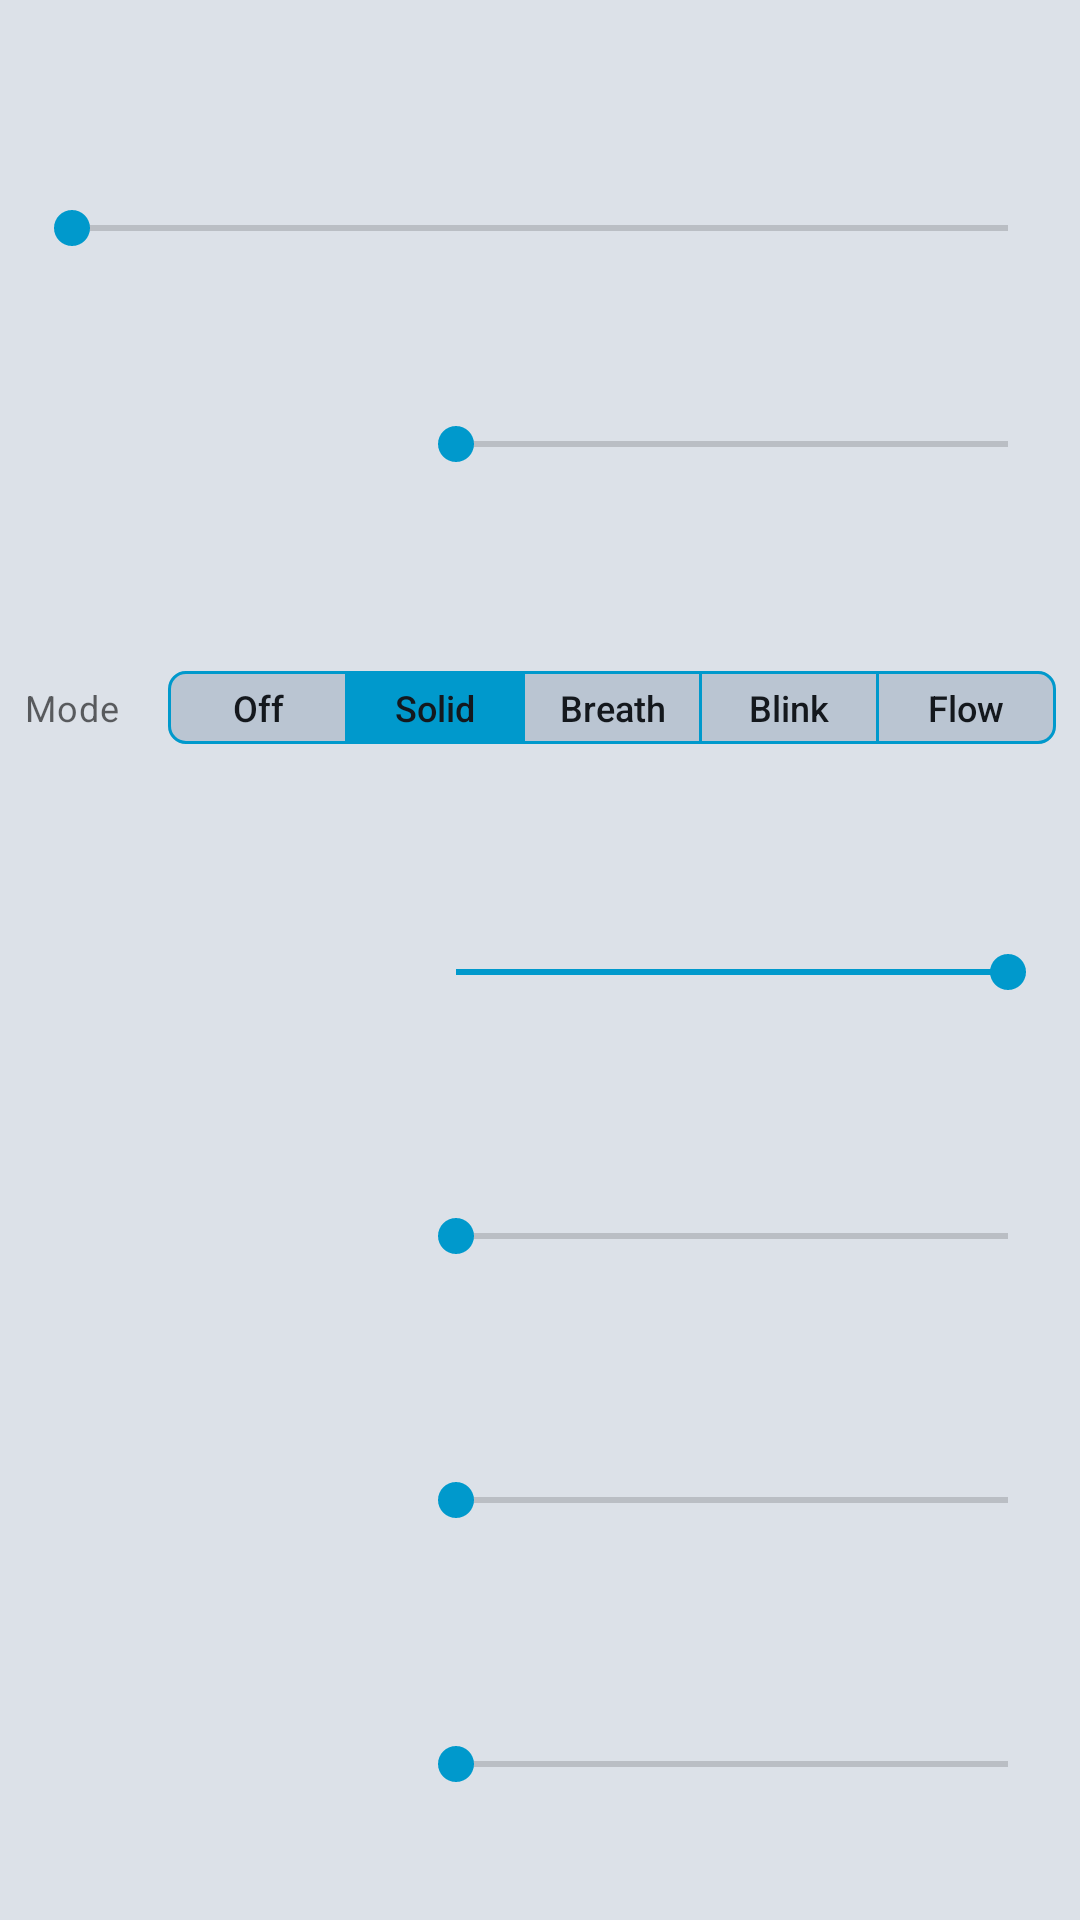

Layout XML and referenced resources for this Android screen:
<!-- AndroidManifest.xml: application theme Theme.AirconController -->
<!-- res/layout/view_color_setting.xml -->
<?xml version="1.0" encoding="utf-8"?>
<FrameLayout xmlns:android="http://schemas.android.com/apk/res/android"
    xmlns:app="http://schemas.android.com/apk/res-auto"
    android:layout_width="match_parent"
    android:layout_height="match_parent">

    <LinearLayout
        android:id="@+id/colorSettingControls"
        android:layout_width="match_parent"
        android:layout_height="match_parent"
        android:orientation="vertical"
        android:paddingStart="8dp"
        android:paddingTop="8dp"
        android:paddingEnd="8dp"
        android:paddingBottom="8dp">

        <LinearLayout
            android:layout_width="match_parent"
            android:layout_height="40dp"
            android:orientation="vertical">
            <View
                android:id="@+id/colorSettingSwatch"
                android:layout_width="match_parent"
                android:layout_height="6dp"
                android:background="@drawable/bg_color_bar_swatch" />
            <TextView
                android:id="@+id/colorSettingTitle"
                style="@style/ColorSettingTitle"
                android:layout_width="match_parent"
                android:layout_height="0dp"
                android:layout_weight="1" />
        </LinearLayout>

        <LinearLayout
            android:layout_width="match_parent"
            android:layout_height="56dp"
            android:gravity="center_vertical"
            android:orientation="horizontal">
            <SeekBar
                android:id="@+id/colorSettingHue"
                style="@style/Widget.OpenDiKey.ColorSeekBar"
                android:layout_width="0dp"
                android:layout_height="match_parent"
                android:layout_weight="1"
                android:contentDescription="@string/color_hue"
                android:minHeight="12dp"
                android:maxHeight="12dp"
                android:max="360" />
            <TextView
                android:id="@+id/colorSettingHex"
                android:layout_width="wrap_content"
                android:layout_height="match_parent"
                android:gravity="center_vertical"
                android:fontFamily="monospace"
                android:textAppearance="@style/TextAppearance.MaterialComponents.Caption"
                android:textColor="@color/text_muted" />
        </LinearLayout>

        <LinearLayout style="@style/ColorSettingRow">
            <TextView android:id="@+id/colorSettingSaturationLabel" style="@style/ColorSettingLabel" />
            <SeekBar android:id="@+id/colorSettingSaturation" style="@style/ColorSettingSeek"
                android:contentDescription="@string/color_saturation" android:max="100" />
        </LinearLayout>
        <LinearLayout style="@style/ColorSettingRow">
            <TextView
                android:id="@+id/colorSettingModeLabel"
                style="@style/ColorSettingLabel"
                android:layout_width="48dp"
                android:text="@string/color_mode" />
            <com.google.android.material.button.MaterialButtonToggleGroup
                android:id="@+id/colorSettingMode"
                android:layout_width="0dp"
                android:layout_height="match_parent"
                android:layout_weight="1"
                android:gravity="center_vertical"
                android:contentDescription="@string/color_mode"
                app:checkedButton="@id/colorSettingModeSolid"
                app:singleSelection="true"
                app:selectionRequired="true">
                <com.google.android.material.button.MaterialButton
                    android:id="@+id/colorSettingModeOff"
                    style="@style/Widget.OpenDiKey.ColorModeButton"
                    android:text="@string/led_mode_off" />
                <com.google.android.material.button.MaterialButton
                    android:id="@+id/colorSettingModeSolid"
                    style="@style/Widget.OpenDiKey.ColorModeButton"
                    android:text="@string/led_mode_solid" />
                <com.google.android.material.button.MaterialButton
                    android:id="@+id/colorSettingModeBreath"
                    style="@style/Widget.OpenDiKey.ColorModeButton"
                    android:text="@string/led_mode_breath" />
                <com.google.android.material.button.MaterialButton
                    android:id="@+id/colorSettingModeBlink"
                    style="@style/Widget.OpenDiKey.ColorModeButton"
                    android:text="@string/led_mode_blink" />
                <com.google.android.material.button.MaterialButton
                    android:id="@+id/colorSettingModeFlow"
                    style="@style/Widget.OpenDiKey.ColorModeButton"
                    android:text="@string/led_mode_flow" />
            </com.google.android.material.button.MaterialButtonToggleGroup>
        </LinearLayout>
        <LinearLayout style="@style/ColorSettingRow">
            <TextView android:id="@+id/colorSettingBrightnessLabel" style="@style/ColorSettingLabel" />
            <SeekBar android:id="@+id/colorSettingBrightness" style="@style/ColorSettingSeek"
                android:max="255" android:progress="255" />
        </LinearLayout>
        <LinearLayout style="@style/ColorSettingRow">
            <TextView android:id="@+id/colorSettingRedLabel" style="@style/ColorSettingLabel" />
            <SeekBar android:id="@+id/colorSettingRed" style="@style/ColorSettingSeek" android:max="255" />
        </LinearLayout>
        <LinearLayout style="@style/ColorSettingRow">
            <TextView android:id="@+id/colorSettingGreenLabel" style="@style/ColorSettingLabel" />
            <SeekBar android:id="@+id/colorSettingGreen" style="@style/ColorSettingSeek" android:max="255" />
        </LinearLayout>
        <LinearLayout style="@style/ColorSettingRow">
            <TextView android:id="@+id/colorSettingBlueLabel" style="@style/ColorSettingLabel" />
            <SeekBar android:id="@+id/colorSettingBlue" style="@style/ColorSettingSeek" android:max="255" />
        </LinearLayout>
    </LinearLayout>

    <LinearLayout
        android:id="@+id/colorSettingSummaryContainer"
        android:layout_width="match_parent"
        android:layout_height="match_parent"
        android:visibility="gone"
        android:orientation="vertical">
        <LinearLayout
            android:id="@+id/colorSettingSummaryContents"
            android:layout_width="match_parent"
            android:layout_height="match_parent"
            android:background="?attr/selectableItemBackground"
            android:orientation="vertical"
            android:paddingStart="8dp"
            android:paddingTop="8dp"
            android:paddingEnd="8dp"
            android:paddingBottom="8dp">
            <LinearLayout
                android:layout_width="match_parent"
                android:layout_height="40dp"
                android:orientation="vertical">
                <View
                    android:id="@+id/colorSettingSummarySwatch"
                    android:layout_width="match_parent"
                    android:layout_height="6dp"
                    android:background="@drawable/bg_color_bar_swatch" />
                <TextView
                    android:id="@+id/colorSettingSummaryTitle"
                    style="@style/ColorSettingTitle"
                    android:layout_width="match_parent"
                    android:layout_height="0dp"
                    android:layout_weight="1" />
            </LinearLayout>
            <TextView android:id="@+id/colorSettingSummaryHex"
                style="@style/ColorSettingSummaryValue"
                android:layout_width="match_parent" android:layout_height="56dp" android:layout_weight="0" />
            <TextView android:id="@+id/colorSettingSummarySaturation" style="@style/ColorSettingSummaryValue" />
            <TextView android:id="@+id/colorSettingSummaryMode" style="@style/ColorSettingSummaryValue" />
            <TextView android:id="@+id/colorSettingSummaryBrightness" style="@style/ColorSettingSummaryValue" />
            <TextView android:id="@+id/colorSettingSummaryRed" style="@style/ColorSettingSummaryValue" />
            <TextView android:id="@+id/colorSettingSummaryGreen" style="@style/ColorSettingSummaryValue" />
            <TextView android:id="@+id/colorSettingSummaryBlue" style="@style/ColorSettingSummaryValue" />
        </LinearLayout>
    </LinearLayout>
</FrameLayout>
<!-- resources referenced by this layout -->
<resources>
  <string name="color_hue">Color</string>
  <string name="color_mode">Mode</string>
  <string name="color_saturation">Saturation</string>
  <string name="led_mode_blink">Blink</string>
  <string name="led_mode_breath">Breath</string>
  <string name="led_mode_flow">Flow</string>
  <string name="led_mode_off">Off</string>
  <string name="led_mode_solid">Solid</string>
  <style name="ColorSettingLabel" parent="TextAppearance.MaterialComponents.Caption">
          <item name="android:layout_width">128dp</item>
          <item name="android:layout_height">match_parent</item>
          <item name="android:gravity">center_vertical</item>
          <item name="android:maxLines">1</item>
          <item name="android:textColor">@color/text_muted</item>
          <item name="android:autoSizeTextType">uniform</item>
          <item name="android:autoSizeMinTextSize">9sp</item>
          <item name="android:autoSizeMaxTextSize">12sp</item>
          <item name="android:autoSizeStepGranularity">1sp</item>
      </style>
  <style name="ColorSettingRow">
          <item name="android:layout_width">match_parent</item>
          <item name="android:layout_height">0dp</item>
          <item name="android:layout_weight">1</item>
          <item name="android:gravity">center_vertical</item>
          <item name="android:orientation">horizontal</item>
      </style>
  <style name="ColorSettingSeek" parent="Widget.OpenDiKey.ColorSeekBar">
          <item name="android:layout_width">0dp</item>
          <item name="android:layout_height">match_parent</item>
          <item name="android:layout_weight">1</item>
      </style>
  <style name="ColorSettingSummaryValue" parent="TextAppearance.MaterialComponents.Caption">
          <item name="android:layout_width">match_parent</item>
          <item name="android:layout_height">0dp</item>
          <item name="android:layout_weight">1</item>
          <item name="android:gravity">center_vertical</item>
          <item name="android:maxLines">1</item>
          <item name="android:textColor">@color/text_muted</item>
          <item name="android:autoSizeTextType">uniform</item>
          <item name="android:autoSizeMinTextSize">9sp</item>
          <item name="android:autoSizeMaxTextSize">12sp</item>
          <item name="android:autoSizeStepGranularity">1sp</item>
      </style>
  <style name="ColorSettingTitle" parent="TextAppearance.MaterialComponents.Caption">
          <item name="android:gravity">center_vertical</item>
          <item name="android:textColor">@color/text_primary</item>
          <item name="android:textStyle">bold</item>
          <item name="android:maxLines">1</item>
          <item name="android:ellipsize">end</item>
          <item name="android:autoSizeTextType">uniform</item>
          <item name="android:autoSizeMinTextSize">9sp</item>
          <item name="android:autoSizeMaxTextSize">12sp</item>
          <item name="android:autoSizeStepGranularity">1sp</item>
      </style>
  <style name="Widget.OpenDiKey.ColorSeekBar" parent="Widget.AppCompat.SeekBar">
          <item name="android:paddingStart">16dp</item>
          <item name="android:paddingEnd">16dp</item>
          <item name="android:paddingTop">2dp</item>
          <item name="android:paddingBottom">2dp</item>
          <item name="android:splitTrack">false</item>
      </style>
  <color name="classic_accent">#FF0099CC</color>
  <color name="classic_bg">#FF101214</color>
  <color name="white">#FFFFFFFF</color>
  <color name="classic_surface">#FF1A1E24</color>
  <color name="classic_stroke">#FF2A3038</color>
  <color name="classic_divider">#33F4F6F8</color>
  <color name="classic_text">#FFF4F6F8</color>
  <color name="classic_muted">#FF9AA3AE</color>
  <color name="classic_accent_soft">#330099CC</color>
</resources>
